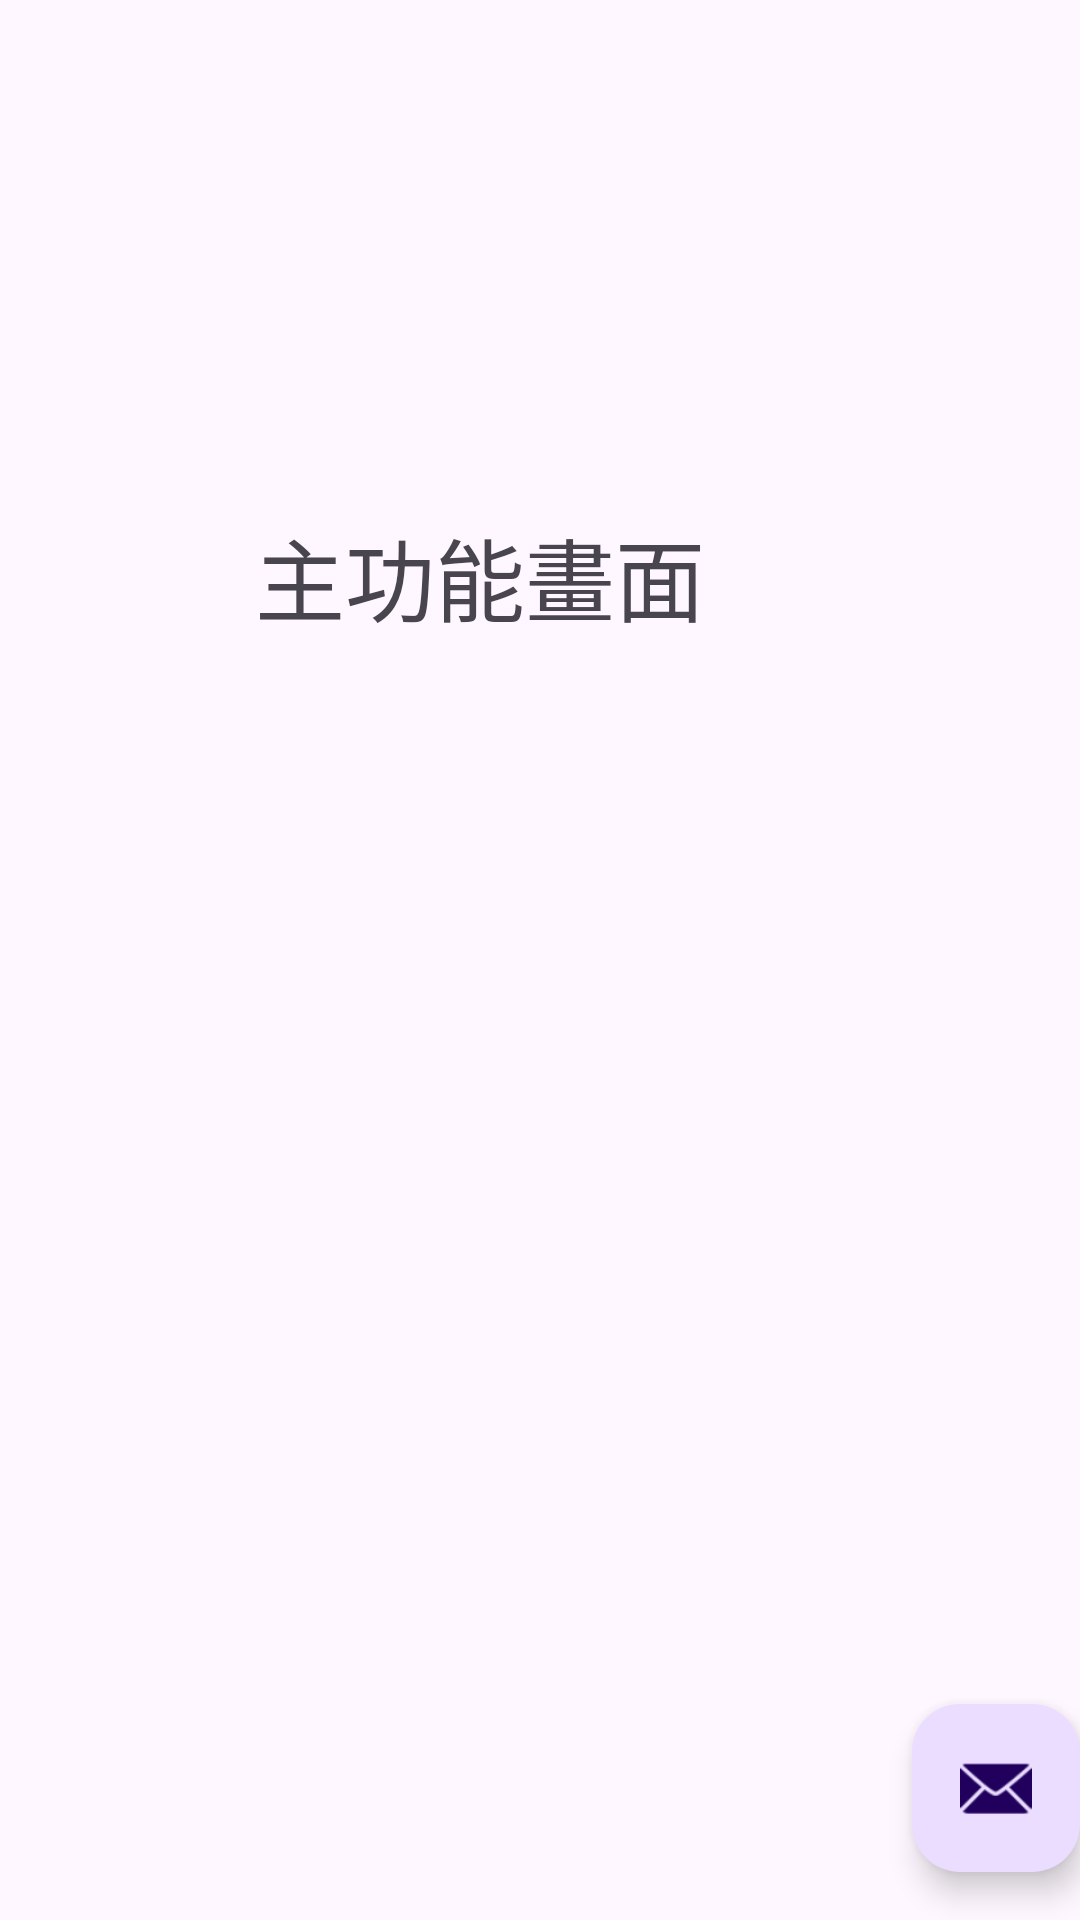

Write the Android layout XML for this screen, with the resource values it uses.
<!-- AndroidManifest.xml: activity theme Theme.Atm6 -->
<!-- res/layout/activity_main.xml -->
<?xml version="1.0" encoding="utf-8"?>
<androidx.coordinatorlayout.widget.CoordinatorLayout xmlns:android="http://schemas.android.com/apk/res/android"
    xmlns:app="http://schemas.android.com/apk/res-auto"
    xmlns:tools="http://schemas.android.com/tools"
    android:layout_width="match_parent"
    android:layout_height="match_parent"
    android:fitsSystemWindows="true"
    tools:context=".MainActivity">

    <com.google.android.material.appbar.AppBarLayout
        android:id="@+id/appBarLayout"
        android:layout_width="match_parent"
        android:layout_height="wrap_content"
        android:fitsSystemWindows="true">

    </com.google.android.material.appbar.AppBarLayout>

    <include layout="@layout/content_main" />

    <com.google.android.material.floatingactionbutton.FloatingActionButton
        android:id="@+id/fab"
        android:layout_width="wrap_content"
        android:layout_height="wrap_content"
        android:layout_gravity="bottom|end"
        android:layout_marginEnd="@dimen/fab_margin"
        android:layout_marginBottom="16dp"
        app:srcCompat="@android:drawable/ic_dialog_email"
        tools:ignore="ContentDescription,SpeakableTextPresentCheck" />

    <com.google.android.material.appbar.MaterialToolbar
        android:id="@+id/toolbar"
        android:layout_width="match_parent"
        android:layout_height="?attr/actionBarSize"
        app:layout_anchor="@+id/appBarLayout"
        app:layout_anchorGravity="center" />

</androidx.coordinatorlayout.widget.CoordinatorLayout>
<!-- res/layout/content_main.xml (included above) -->
<?xml version="1.0" encoding="utf-8"?>
<androidx.constraintlayout.widget.ConstraintLayout xmlns:android="http://schemas.android.com/apk/res/android"
    xmlns:app="http://schemas.android.com/apk/res-auto"
    android:layout_width="match_parent"
    android:layout_height="match_parent"
    app:layout_behavior="@string/appbar_scrolling_view_behavior">


    <TextView
        android:id="@+id/textView"
        android:layout_width="wrap_content"
        android:layout_height="wrap_content"
        android:layout_marginStart="85dp"
        android:layout_marginTop="170dp"
        android:text="主功能畫面"
        android:textSize="30dp"
        app:layout_constraintStart_toStartOf="parent"
        app:layout_constraintTop_toTopOf="parent" />
</androidx.constraintlayout.widget.ConstraintLayout>
<!-- resources referenced by this layout -->
<resources>
  <style name="Theme.Atm6" parent="Base.Theme.Atm6" />
  <style name="Base.Theme.Atm6" parent="Theme.Material3.DayNight.NoActionBar">
          
          
      </style>
</resources>
